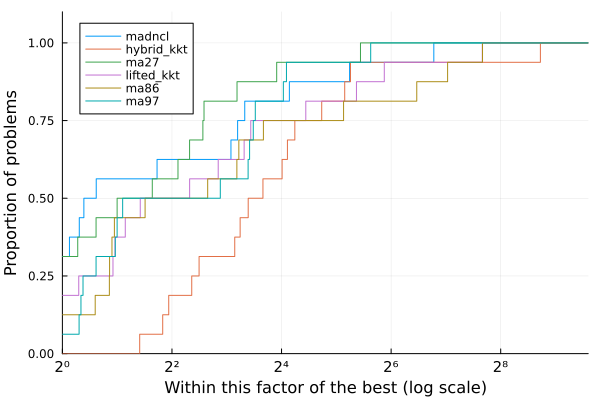

The table this chart was drawn from, first rows:
Case, nvars, ncons, MadNLP+LiftedKKT (GPU)_iter, MadNLP+LiftedKKT (GPU)_soltime, MadNLP+LiftedKKT (GPU)_inittime, MadNLP+LiftedKKT (GPU)_adtime, MadNLP+LiftedKKT (GPU)_lintime, MadNLP+LiftedKKT (GPU)_termination, MadNLP+LiftedKKT (GPU)_obj, MadNLP+LiftedKKT (GPU)_cvio, MadNLP+HybridKKT (GPU)_iter, MadNLP+HybridKKT (GPU)_soltime, MadNLP+HybridKKT (GPU)_inittime, MadNLP+HybridKKT (GPU)_adtime, MadNLP+HybridKKT (GPU)_lintime, MadNLP+HybridKKT (GPU)_termination, MadNLP+HybridKKT (GPU)_obj, MadNLP+HybridKKT (GPU)_cvio, MadNCL (GPU)_iter, MadNCL (GPU)_soltime, MadNCL (GPU)_inittime, MadNCL (GPU)_adtime, MadNCL (GPU)_lintime
3_lmbd, 24, 28, 19.0, 0.09793, 0.01934, 0.01787, 0.01513, , 5804, 0.0002, 15.0, 0.1198, 0.02, 0.01978, 0.03957, , 5813, 4.565183483896928e-11, 15.0, 0.07955, 0.01935, 0.02443, 0.0125
5_pjm, 44, 53, 25.0, 0.1395, 0.01943, 0.03069, 0.02623, , 17542, 0.0003554, 19.0, 0.1327, 0.01973, 0.02163, 0.03984, , 17552, 3.833833383320629e-11, 25.0, 0.1181, 0.01933, 0.03835, 0.02167
14_ieee, 118, 169, 14.0, 1.722, 1.097, 0.01599, 0.5747, , 2168, 0.0001998, 12.0, 0.1074, 0.02129, 0.01632, 0.0359, , 2178, 7.455105768885679e-7, 14.0, 0.3213, 0.1206, 0.026, 0.01558
24_ieee_rts, 266, 315, 20.0, 0.1221, 0.02276, 0.02215, 0.02926, , 63239, 0.0003997, 19.0, 0.1505, 0.02266, 0.02519, 0.05067, , 63352, 3.1342861368169806e-7, 22.0, 1.867, 0.02386, 0.03836, 0.02811
39_epri, 282, 401, 36.0, 0.2276, 0.02705, 0.052, 0.05379, , 138321, 0.001099, 36.0, 0.362, 0.02602, 0.06672, 0.1399, , 138416, 3.724906138586464e-6, 42.0, 0.1928, 0.02455, 0.05397, 0.04515
89_pegase, 1042, 1649, 28.0, 3.346, 0.4099, 0.03584, 0.1352, , 107023, 0.0017, 30.0, 0.5981, 0.03101, 0.04001, 0.4276, , 107286, 1.7780676165868557e-8, 45.0, 0.5726, 0.03531, 0.06039, 0.06681
197_snem, 1608, 2397, 12.0, 0.09107, 0.03127, 0.01213, 0.01462, , 1.043, 9.990908320519007e-5, 11.0, 0.121, 0.03187, 0.01256, 0.04095, , 1.505, 7.198730039742619e-7, 19.0, 0.1126, 0.04486, 0.0304, 0.02557
500_goc, 4254, 6097, 36.0, 0.2398, 0.05352, 0.03532, 0.06114, , 453057, 0.001164, 36.0, 0.5186, 0.04822, 0.042, 0.3151, , 454946, 4.846672521653632e-7, 45.0, 0.2559, 0.07975, 0.05885, 0.08118
1888_rte, 14480, 21494, 369.0, 18.53, 0.1096, 0.407, 1.091, , 1.3960471919524292e6, 0.001497, 16.0, 2.306, 0.1128, 0.02725, 1.912, f, 688548, 532.4, 60.0, 0.4489, 0.2109, 0.08163, 0.2051
2736sp_k, 19088, 28356, 40.0, 0.551, 0.1296, 0.06236, 0.2009, , 1.2885258482029852e6, 0.0003846, 38.0, 4.681, 0.1328, 0.06127, 4.346, , 1.3080152652370404e6, 4.806242509295113e-8, 26.0, 0.2905, 0.2786, 0.05797, 0.1253
2848_rte, 21822, 32129, 136.0, 1.459, 0.1254, 0.2469, 0.5174, , 1.2801062634321807e6, 0.001331, 19.0, 11.17, 0.1315, 0.04204, 10.89, f, 764749, 179.7, 31.0, 0.2918, 0.3335, 0.05658, 0.1238
3375wp_k, 24350, 35876, 57.0, 0.7939, 0.1649, 0.09416, 0.3, , 7.402216308813482e6, 0.003949, 73.0, 151.5, 0.1821, 0.1679, 150.8, , 7.4381709740988705e6, 6.57646844516761e-10, 32.0, 0.3583, 0.3473, 0.0668, 0.1617
4917_goc, 37872, 56917, 48.0, 0.7392, 0.234, 0.07413, 0.2484, , 1.385372524717747e6, 0.001542, 45.0, 2.838, 0.2399, 0.07027, 2.331, , 1.3877940252797564e6, 8.376665895246101e-7, 55.0, 0.8082, 0.6139, 0.1462, 0.3824
9241_pegase, 85568, 130826, 63.0, 2.008, 0.6183, 0.3317, 0.6379, , 6.217735261022502e6, 0.004184, 133.0, 71.43, 0.6203, 0.2981, 69.55, , 6.243144783797003e6, 2.256763194667753e-8, 104.0, 2.486, 1.515, 0.3809, 1.35
19402_goc, 179562, 281733, 79.0, 4.114, 1.486, 0.2566, 1.67, , 1.93394723081684e6, 0.0012, 66.0, 23.19, 1.479, 0.2364, 20.87, , 1.9778158313350636e6, 7.760840581094334e-8, 158.0, 6.312, 3.764, 0.6827, 4.27
78484_epigrids, 674562, 1039062, 115.0, 15.38, 5.899, 0.599, 6.994, , 1.5130080243724227e7, 0.001304, 96.0, 149.6, 6.292, 0.5732, 141.2, , 1.5315898364269983e7, 4.833293931749694e-9, 85.0, 7.903, 17.16, 0.5873, 6.022
